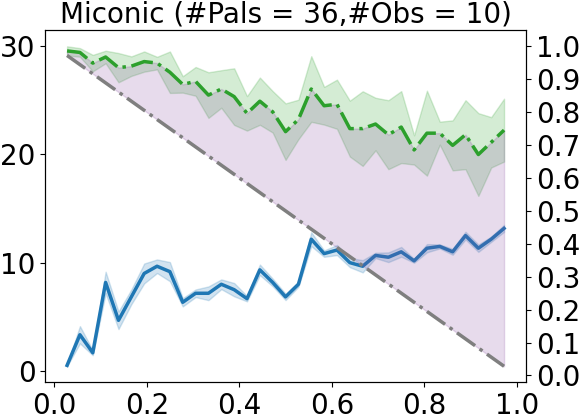

Values plotted in this chart, from the file beside it:
init_domain, #TotalPALs, (#)InitPALsIncorrect, (#)PAsDropped, (#)PALsDropped_noObs, (#)FinalAvgPALsIncorrect, #TotalActions, (#)InitActionsIncorrect, (#)ActionsObserved, (#)CompleteActionsDropped, (#)FinalActionsIncorrect, InitAccuracy, FinalAccuracy, #UniqueQueriesAIA, Final#UniqueQueries, #ValidModels
domain_1_0, 36, (1) {('board', 'destin|1|0', <Location.E…, (0) set(), (0) set(), (1.0) {('board', 'destin|1|0', <Location…, 4, (1) {'board'}, (4) {<Action 'depart' at 0x7fcbba819c18>…, (0) set(), (1.0) {('board', 'destin|1|0', <Location…, 0.9722, 0.9722, 30, 0, 1
domain_1_1, 36, (1) {('depart', 'origin|1|0', <Location.…, (0) set(), (0) set(), (1.0) {('depart', 'origin|1|0', <Locatio…, 4, (1) {'depart'}, (4) {<Action 'depart' at 0x7fcbba819c18>…, (0) set(), (1.0) {('depart', 'origin|1|0', <Locatio…, 0.9722, 0.9722, 30, 0, 1
domain_1_2, 36, (1) {('up', 'above|1|0', <Location.EFFEC…, (1) {('up', 'above|1|0', <Location.PRECO…, (0) set(), (0.0) set(), 4, (1) {'up'}, (4) {<Action 'depart' at 0x7fcbba819c18>…, (0) set(), (0.0) set(), 0.9722, 1.0, 30, 1, 1
domain_1_3, 36, (1) {('depart', 'boarded|1', <Location.E…, (1) {('depart', 'boarded|1', <Location.P…, (0) set(), (0.0) set(), 4, (1) {'depart'}, (4) {<Action 'depart' at 0x7fcbba819c18>…, (0) set(), (0.0) set(), 0.9722, 1.0, 30, 1, 1
domain_1_4, 36, (1) {('board', 'served|1', <Location.PRE…, (0) set(), (0) set(), (1.0) {('board', 'served|1', <Location.P…, 4, (1) {'board'}, (4) {<Action 'depart' at 0x7fcbba819c18>…, (0) set(), (1.0) {('board', 'served|1', <Location.P…, 0.9722, 0.9722, 30, 0, 1
domain_1_5, 36, (1) {('depart', 'boarded|1', <Location.E…, (1) {('depart', 'boarded|1', <Location.P…, (0) set(), (0.0) set(), 4, (1) {'depart'}, (4) {<Action 'depart' at 0x7fcbba819c18>…, (0) set(), (0.0) set(), 0.9722, 1.0, 30, 1, 1
domain_2_0, 36, (2) {('depart', 'boarded|1', <Location.P…, (1) {('depart', 'destin|1|0', <Location.…, (0) set(), (1.0) {('depart', 'boarded|1', <Location…, 4, (1) {'depart'}, (4) {<Action 'depart' at 0x7fcbba819c18>…, (0) set(), (1.0) {('depart', 'boarded|1', <Location…, 0.9444, 0.9722, 30, 1, 1
domain_2_1, 36, (2) {('depart', 'boarded|1', <Location.E…, (1) {('depart', 'boarded|1', <Location.P…, (0) set(), (1.0) {('down', 'above|1|0', <Location.E…, 4, (2) {'depart', 'down'}, (4) {<Action 'depart' at 0x7fcbba819c18>…, (0) set(), (1.0) {('down', 'above|1|0', <Location.E…, 0.9444, 0.9722, 30, 1, 1
domain_2_2, 36, (2) {('depart', 'boarded|1', <Location.P…, (1) {('depart', 'destin|1|0', <Location.…, (0) set(), (1.0) {('depart', 'boarded|1', <Location…, 4, (1) {'depart'}, (4) {<Action 'depart' at 0x7fcbba819c18>…, (0) set(), (1.0) {('depart', 'boarded|1', <Location…, 0.9444, 0.9722, 30, 1, 1
domain_2_3, 36, (2) {('board', 'lift_at|0', <Location.EF…, (2) {('depart', 'served|1', <Location.PR…, (0) set(), (0.0) set(), 4, (2) {'depart', 'board'}, (4) {<Action 'depart' at 0x7fcbba819c18>…, (0) set(), (0.0) set(), 0.9444, 1.0, 30, 2, 1
domain_2_4, 36, (2) {('depart', 'destin|1|0', <Location.…, (1) {('down', 'lift_at|1', <Location.PRE…, (0) set(), (1.0) {('depart', 'destin|1|0', <Locatio…, 4, (2) {'depart', 'down'}, (4) {<Action 'depart' at 0x7fcbba819c18>…, (0) set(), (1.0) {('depart', 'destin|1|0', <Locatio…, 0.9444, 0.9722, 30, 1, 1
domain_2_5, 36, (2) {('depart', 'boarded|1', <Location.P…, (23) {('depart', 'destin|1|0', <Location…, (0) set(), (0.0) set(), 4, (2) {'depart', 'down'}, (4) {<Action 'depart' at 0x7fcbba819c18>…, (3) {'depart', 'board', 'down'}, (0.0) set(), 0.9444, 1.0, 30, 14, 1
domain_3_0, 36, (3) {('down', 'above|0|1', <Location.EFF…, (1) {('down', 'above|0|1', <Location.PRE…, (0) set(), (2.0) {('up', 'lift_at|0', <Location.PRE…, 4, (3) {'depart', 'down', 'up'}, (4) {<Action 'depart' at 0x7fcbba819c18>…, (0) set(), (2.0) {('up', 'lift_at|0', <Location.PRE…, 0.9167, 0.9444, 30, 1, 1
domain_3_1, 36, (3) {('board', 'lift_at|0', <Location.EF…, (1) {('board', 'lift_at|0', <Location.PR…, (0) set(), (2.0) {('up', 'above|1|0', <Location.PRE…, 4, (3) {'board', 'down', 'up'}, (4) {<Action 'depart' at 0x7fcbba819c18>…, (0) set(), (2.0) {('up', 'above|1|0', <Location.PRE…, 0.9167, 0.9444, 30, 1, 1
domain_3_2, 36, (3) {('down', 'lift_at|1', <Location.EFF…, (3) {('up', 'lift_at|1', <Location.PRECO…, (0) set(), (0.0) set(), 4, (3) {'depart', 'down', 'up'}, (4) {<Action 'depart' at 0x7fcbba819c18>…, (0) set(), (0.0) set(), 0.9167, 1.0, 30, 3, 1
domain_3_3, 36, (3) {('down', 'lift_at|0', <Location.PRE…, (0) set(), (0) set(), (3.0) {('down', 'lift_at|0', <Location.P…, 4, (3) {'depart', 'board', 'down'}, (4) {<Action 'depart' at 0x7fcbba819c18>…, (0) set(), (3.0) {('down', 'lift_at|0', <Location.P…, 0.9167, 0.9167, 30, 0, 1
domain_3_4, 36, (3) {('board', 'origin|1|0', <Location.E…, (1) {('board', 'origin|1|0', <Location.P…, (0) set(), (2.0) {('down', 'lift_at|1', <Location.P…, 4, (3) {'depart', 'board', 'down'}, (4) {<Action 'depart' at 0x7fcbba819c18>…, (0) set(), (2.0) {('down', 'lift_at|1', <Location.P…, 0.9167, 0.9444, 30, 1, 1
domain_3_5, 36, (3) {('down', 'above|1|0', <Location.PRE…, (6) {('up', 'lift_at|1', <Location.PRECO…, (0) set(), (2.0) {('down', 'above|1|0', <Location.P…, 4, (3) {'depart', 'down', 'up'}, (4) {<Action 'depart' at 0x7fcbba819c18>…, (1) {'up'}, (2.0) {('down', 'above|1|0', <Location.P…, 0.9167, 0.9444, 30, 4, 1
domain_4_0, 36, (4) {('depart', 'boarded|1', <Location.E…, (23) {('depart', 'boarded|1', <Location.…, (0) set(), (1.0) {('up', 'above|0|1', <Location.PRE…, 4, (3) {'depart', 'down', 'up'}, (4) {<Action 'depart' at 0x7fcbba819c18>…, (3) {'depart', 'board', 'down'}, (1.0) {('up', 'above|0|1', <Location.PRE…, 0.8889, 0.9722, 30, 14, 1
domain_4_1, 36, (4) {('board', 'lift_at|0', <Location.EF…, (2) {('down', 'above|0|1', <Location.PRE…, (0) set(), (2.0) {('up', 'lift_at|1', <Location.PRE…, 4, (4) {'depart', 'board', 'down', 'up'}, (4) {<Action 'depart' at 0x7fcbba819c18>…, (0) set(), (2.0) {('up', 'lift_at|1', <Location.PRE…, 0.8889, 0.9444, 30, 2, 1
domain_4_2, 36, (4) {('down', 'above|1|0', <Location.EFF…, (10) {('board', 'destin|1|0', <Location.…, (0) set(), (1.0) {('down', 'above|1|0', <Location.E…, 4, (2) {'board', 'down'}, (4) {<Action 'depart' at 0x7fcbba819c18>…, (1) {'board'}, (1.0) {('down', 'above|1|0', <Location.E…, 0.8889, 0.9722, 30, 6, 1
domain_4_3, 36, (4) {('depart', 'boarded|1', <Location.E…, (11) {('depart', 'boarded|1', <Location.…, (0) set(), (1.0) {('depart', 'origin|1|0', <Locatio…, 4, (3) {'depart', 'board', 'up'}, (4) {<Action 'depart' at 0x7fcbba819c18>…, (1) {'board'}, (1.0) {('depart', 'origin|1|0', <Locatio…, 0.8889, 0.9722, 30, 7, 1
domain_4_4, 36, (4) {('down', 'lift_at|0', <Location.EFF…, (29) {('depart', 'destin|1|0', <Location…, (0) set(), (0.0) set(), 4, (2) {'down', 'up'}, (4) {<Action 'depart' at 0x7fcbba819c18>…, (4) {'depart', 'board', 'down', 'up'}, (0.0) set(), 0.8889, 1.0, 30, 18, 1
domain_4_5, 36, (4) {('down', 'lift_at|0', <Location.PRE…, (2) {('board', 'origin|1|0', <Location.P…, (0) set(), (2.0) {('down', 'lift_at|0', <Location.P…, 4, (3) {'board', 'down', 'up'}, (4) {<Action 'depart' at 0x7fcbba819c18>…, (0) set(), (2.0) {('down', 'lift_at|0', <Location.P…, 0.8889, 0.9444, 30, 2, 1
domain_5_0, 36, (5) {('board', 'destin|1|0', <Location.E…, (0) set(), (0) set(), (5.0) {('board', 'destin|1|0', <Location…, 4, (2) {'board', 'down'}, (4) {<Action 'depart' at 0x7fcbba819c18>…, (0) set(), (2.0) {('board', 'destin|1|0', <Location…, 0.8611, 0.8611, 30, 0, 1
domain_5_1, 36, (5) {('depart', 'destin|1|0', <Location.…, (24) {('depart', 'destin|1|0', <Location…, (0) set(), (0.0) set(), 4, (4) {'depart', 'board', 'down', 'up'}, (4) {<Action 'depart' at 0x7fcbba819c18>…, (3) {'depart', 'board', 'down'}, (0.0) set(), 0.8611, 1.0, 30, 15, 1
domain_5_2, 36, (5) {('depart', 'lift_at|0', <Location.E…, (3) {('board', 'lift_at|0', <Location.PR…, (0) set(), (2.0) {('up', 'above|0|1', <Location.PRE…, 4, (4) {'depart', 'board', 'down', 'up'}, (4) {<Action 'depart' at 0x7fcbba819c18>…, (0) set(), (2.0) {('up', 'above|0|1', <Location.PRE…, 0.8611, 0.9444, 30, 3, 1
domain_5_3, 36, (5) {('board', 'served|1', <Location.PRE…, (3) {('up', 'above|1|0', <Location.PRECO…, (0) set(), (1.0) {('board', 'served|1', <Location.P…, 4, (3) {'board', 'down', 'up'}, (4) {<Action 'depart' at 0x7fcbba819c18>…, (0) set(), (1.0) {('board', 'served|1', <Location.P…, 0.8611, 0.9722, 30, 3, 1
domain_5_4, 36, (5) {('board', 'lift_at|0', <Location.PR…, (2) {('board', 'boarded|1', <Location.PR…, (0) set(), (3.0) {('down', 'lift_at|1', <Location.P…, 4, (4) {'depart', 'board', 'down', 'up'}, (4) {<Action 'depart' at 0x7fcbba819c18>…, (0) set(), (3.0) {('down', 'lift_at|1', <Location.P…, 0.8611, 0.9167, 30, 2, 1
domain_5_5, 36, (5) {('board', 'boarded|1', <Location.PR…, (7) {('up', 'lift_at|1', <Location.PRECO…, (0) set(), (3.0) {('down', 'above|1|0', <Location.P…, 4, (4) {'depart', 'board', 'down', 'up'}, (4) {<Action 'depart' at 0x7fcbba819c18>…, (1) {'up'}, (2.0) {('down', 'above|1|0', <Location.P…, 0.8611, 0.9167, 30, 5, 1
domain_6_0, 36, (6) {('depart', 'boarded|1', <Location.P…, (16) {('board', 'destin|1|0', <Location.…, (0) set(), (2.0) {('depart', 'boarded|1', <Location…, 4, (4) {'depart', 'board', 'down', 'up'}, (4) {<Action 'depart' at 0x7fcbba819c18>…, (2) {'board', 'down'}, (2.0) {('depart', 'boarded|1', <Location…, 0.8333, 0.9444, 30, 10, 1
domain_6_1, 36, (6) {('up', 'lift_at|1', <Location.PRECO…, (21) {('board', 'origin|1|0', <Location.…, (0) set(), (1.0) {('depart', 'served|1', <Location.…, 4, (4) {'depart', 'board', 'down', 'up'}, (4) {<Action 'depart' at 0x7fcbba819c18>…, (3) {'board', 'down', 'up'}, (1.0) {('depart', 'served|1', <Location.…, 0.8333, 0.9722, 30, 13, 1
domain_6_2, 36, (6) {('board', 'boarded|1', <Location.PR…, (2) {('depart', 'destin|1|0', <Location.…, (0) set(), (4.0) {('board', 'boarded|1', <Location.…, 4, (4) {'depart', 'board', 'down', 'up'}, (4) {<Action 'depart' at 0x7fcbba819c18>…, (0) set(), (3.0) {('board', 'boarded|1', <Location.…, 0.8333, 0.8889, 30, 2, 1
domain_6_3, 36, (6) {('board', 'boarded|1', <Location.PR…, (3) {('depart', 'boarded|1', <Location.P…, (0) set(), (3.0) {('board', 'boarded|1', <Location.…, 4, (4) {'depart', 'board', 'down', 'up'}, (4) {<Action 'depart' at 0x7fcbba819c18>…, (0) set(), (2.0) {('board', 'boarded|1', <Location.…, 0.8333, 0.9167, 30, 3, 1
domain_6_4, 36, (6) {('board', 'boarded|1', <Location.PR…, (15) {('board', 'destin|1|0', <Location.…, (0) set(), (1.0) {('up', 'lift_at|1', <Location.PRE…, 4, (3) {'board', 'down', 'up'}, (4) {<Action 'depart' at 0x7fcbba819c18>…, (2) {'board', 'down'}, (1.0) {('up', 'lift_at|1', <Location.PRE…, 0.8333, 0.9722, 30, 9, 1
domain_6_5, 36, (6) {('board', 'destin|1|0', <Location.P…, (4) {('depart', 'boarded|1', <Location.P…, (0) set(), (2.0) {('board', 'destin|1|0', <Location…, 4, (4) {'depart', 'board', 'down', 'up'}, (4) {<Action 'depart' at 0x7fcbba819c18>…, (0) set(), (2.0) {('board', 'destin|1|0', <Location…, 0.8333, 0.9444, 30, 4, 1
domain_7_0, 36, (7) {('board', 'boarded|1', <Location.PR…, (29) {('depart', 'destin|1|0', <Location…, (0) set(), (0.0) set(), 4, (4) {'depart', 'board', 'down', 'up'}, (4) {<Action 'depart' at 0x7fcbba819c18>…, (4) {'depart', 'board', 'down', 'up'}, (0.0) set(), 0.8056, 1.0, 30, 18, 1
domain_7_1, 36, (7) {('depart', 'boarded|1', <Location.P…, (15) {('depart', 'destin|1|0', <Location…, (0) set(), (3.0) {('board', 'destin|1|0', <Location…, 4, (3) {'depart', 'board', 'down'}, (4) {<Action 'depart' at 0x7fcbba819c18>…, (2) {'depart', 'up'}, (2.0) {('board', 'destin|1|0', <Location…, 0.8056, 0.9167, 30, 10, 1
domain_7_2, 36, (7) {('board', 'boarded|1', <Location.PR…, (4) {('board', 'origin|1|0', <Location.P…, (0) set(), (1.0) {('board', 'boarded|1', <Location.…, 4, (2) {'depart', 'board'}, (4) {<Action 'depart' at 0x7fcbba819c18>…, (0) set(), (1.0) {('board', 'boarded|1', <Location.…, 0.8056, 0.9722, 30, 4, 1
domain_7_3, 36, (7) {('depart', 'boarded|1', <Location.P…, (4) {('depart', 'boarded|1', <Location.P…, (0) set(), (2.0) {('down', 'above|0|1', <Location.P…, 4, (4) {'depart', 'board', 'down', 'up'}, (4) {<Action 'depart' at 0x7fcbba819c18>…, (0) set(), (1.0) {('down', 'above|0|1', <Location.P…, 0.8056, 0.9444, 30, 4, 1
domain_7_4, 36, (7) {('board', 'destin|1|0', <Location.E…, (4) {('down', 'lift_at|0', <Location.PRE…, (0) set(), (3.0) {('board', 'destin|1|0', <Location…, 4, (4) {'depart', 'board', 'down', 'up'}, (4) {<Action 'depart' at 0x7fcbba819c18>…, (0) set(), (3.0) {('board', 'destin|1|0', <Location…, 0.8056, 0.9167, 30, 4, 1
domain_7_5, 36, (7) {('depart', 'boarded|1', <Location.P…, (23) {('depart', 'destin|1|0', <Location…, (0) set(), (1.0) {('down', 'above|1|0', <Location.E…, 4, (4) {'depart', 'board', 'down', 'up'}, (4) {<Action 'depart' at 0x7fcbba819c18>…, (3) {'depart', 'board', 'up'}, (1.0) {('down', 'above|1|0', <Location.E…, 0.8056, 0.9722, 30, 14, 1
domain_8_0, 36, (8) {('depart', 'boarded|1', <Location.P…, (24) {('depart', 'destin|1|0', <Location…, (0) set(), (1.0) {('up', 'lift_at|1', <Location.PRE…, 4, (3) {'depart', 'down', 'up'}, (4) {<Action 'depart' at 0x7fcbba819c18>…, (3) {'depart', 'board', 'down'}, (1.0) {('up', 'lift_at|1', <Location.PRE…, 0.7778, 0.9722, 30, 15, 1
domain_8_1, 36, (8) {('depart', 'destin|1|0', <Location.…, (6) {('depart', 'destin|1|0', <Location.…, (0) set(), (2.0) {('down', 'above|1|0', <Location.P…, 4, (4) {'depart', 'board', 'down', 'up'}, (4) {<Action 'depart' at 0x7fcbba819c18>…, (0) set(), (2.0) {('down', 'above|1|0', <Location.P…, 0.7778, 0.9444, 30, 6, 1
domain_8_2, 36, (8) {('depart', 'destin|1|0', <Location.…, (6) {('depart', 'destin|1|0', <Location.…, (0) set(), (2.0) {('board', 'destin|1|0', <Location…, 4, (4) {'depart', 'board', 'down', 'up'}, (4) {<Action 'depart' at 0x7fcbba819c18>…, (0) set(), (2.0) {('board', 'destin|1|0', <Location…, 0.7778, 0.9444, 30, 6, 1
domain_8_3, 36, (8) {('depart', 'boarded|1', <Location.P…, (9) {('depart', 'destin|1|0', <Location.…, (0) set(), (3.0) {('up', 'above|0|1', <Location.EFF…, 4, (3) {'depart', 'board', 'up'}, (4) {<Action 'depart' at 0x7fcbba819c18>…, (1) {'depart'}, (2.0) {('up', 'above|0|1', <Location.EFF…, 0.7778, 0.9167, 30, 6, 1
domain_8_4, 36, (8) {('depart', 'destin|1|0', <Location.…, (18) {('depart', 'destin|1|0', <Location…, (0) set(), (2.0) {('up', 'above|0|1', <Location.EFF…, 4, (4) {'depart', 'board', 'down', 'up'}, (4) {<Action 'depart' at 0x7fcbba819c18>…, (2) {'board', 'down'}, (1.0) {('up', 'above|0|1', <Location.EFF…, 0.7778, 0.9444, 30, 12, 1
domain_8_5, 36, (8) {('down', 'above|0|1', <Location.PRE…, (21) {('board', 'origin|1|0', <Location.…, (0) set(), (1.0) {('depart', 'served|1', <Location.…, 4, (4) {'depart', 'board', 'down', 'up'}, (4) {<Action 'depart' at 0x7fcbba819c18>…, (3) {'board', 'down', 'up'}, (1.0) {('depart', 'served|1', <Location.…, 0.7778, 0.9722, 30, 13, 1
domain_9_0, 36, (9) {('depart', 'destin|1|0', <Location.…, (11) {('depart', 'destin|1|0', <Location…, (0) set(), (3.0) {('board', 'boarded|1', <Location.…, 4, (4) {'depart', 'board', 'down', 'up'}, (4) {<Action 'depart' at 0x7fcbba819c18>…, (1) {'depart'}, (3.0) {('board', 'boarded|1', <Location.…, 0.75, 0.9167, 30, 8, 1
domain_9_1, 36, (9) {('depart', 'destin|1|0', <Location.…, (3) {('depart', 'boarded|1', <Location.P…, (0) set(), (6.0) {('depart', 'destin|1|0', <Locatio…, 4, (4) {'depart', 'board', 'down', 'up'}, (4) {<Action 'depart' at 0x7fcbba819c18>…, (0) set(), (3.0) {('depart', 'destin|1|0', <Locatio…, 0.75, 0.8333, 30, 3, 1
domain_9_2, 36, (9) {('board', 'served|1', <Location.PRE…, (21) {('depart', 'destin|1|0', <Location…, (0) set(), (3.0) {('board', 'destin|1|0', <Location…, 4, (4) {'depart', 'board', 'down', 'up'}, (4) {<Action 'depart' at 0x7fcbba819c18>…, (3) {'depart', 'down', 'up'}, (1.0) {('board', 'destin|1|0', <Location…, 0.75, 0.9167, 30, 14, 1
domain_9_3, 36, (9) {('depart', 'destin|1|0', <Location.…, (29) {('depart', 'destin|1|0', <Location…, (0) set(), (0.0) set(), 4, (3) {'depart', 'down', 'up'}, (4) {<Action 'depart' at 0x7fcbba819c18>…, (4) {'depart', 'board', 'down', 'up'}, (0.0) set(), 0.75, 1.0, 30, 18, 1
domain_9_4, 36, (9) {('board', 'destin|1|0', <Location.P…, (4) {('depart', 'boarded|1', <Location.P…, (0) set(), (5.0) {('board', 'destin|1|0', <Location…, 4, (4) {'depart', 'board', 'down', 'up'}, (4) {<Action 'depart' at 0x7fcbba819c18>…, (0) set(), (2.0) {('board', 'destin|1|0', <Location…, 0.75, 0.8611, 30, 4, 1
domain_9_5, 36, (9) {('up', 'lift_at|1', <Location.PRECO…, (8) {('depart', 'boarded|1', <Location.P…, (0) set(), (0.0) set(), 4, (4) {'depart', 'board', 'down', 'up'}, (4) {<Action 'depart' at 0x7fcbba819c18>…, (0) set(), (0.0) set(), 0.75, 1.0, 30, 8, 1
domain_10_0, 36, (10) {('down', 'above|0|1', <Location.PR…, (5) {('depart', 'destin|1|0', <Location.…, (0) set(), (3.0) {('up', 'above|1|0', <Location.PRE…, 4, (4) {'depart', 'board', 'down', 'up'}, (4) {<Action 'depart' at 0x7fcbba819c18>…, (0) set(), (3.0) {('up', 'above|1|0', <Location.PRE…, 0.7222, 0.9167, 30, 5, 1
domain_10_1, 36, (10) {('board', 'served|1', <Location.PR…, (5) {('depart', 'destin|1|0', <Location.…, (0) set(), (5.0) {('board', 'served|1', <Location.P…, 4, (4) {'depart', 'board', 'down', 'up'}, (4) {<Action 'depart' at 0x7fcbba819c18>…, (0) set(), (3.0) {('board', 'served|1', <Location.P…, 0.7222, 0.8611, 30, 5, 1
domain_10_2, 36, (10) {('depart', 'destin|1|0', <Location…, (13) {('depart', 'destin|1|0', <Location…, (0) set(), (3.0) {('down', 'above|1|0', <Location.P…, 4, (4) {'depart', 'board', 'down', 'up'}, (4) {<Action 'depart' at 0x7fcbba819c18>…, (1) {'board'}, (1.0) {('down', 'above|1|0', <Location.P…, 0.7222, 0.9167, 30, 9, 1
domain_10_3, 36, (10) {('down', 'lift_at|0', <Location.PR…, (4) {('down', 'lift_at|0', <Location.PRE…, (0) set(), (5.0) {('depart', 'origin|1|0', <Locatio…, 4, (4) {'depart', 'board', 'down', 'up'}, (4) {<Action 'depart' at 0x7fcbba819c18>…, (0) set(), (3.0) {('depart', 'origin|1|0', <Locatio…, 0.7222, 0.8611, 30, 4, 1
domain_10_4, 36, (10) {('depart', 'boarded|1', <Location.…, (15) {('depart', 'destin|1|0', <Location…, (0) set(), (4.0) {('board', 'destin|1|0', <Location…, 4, (4) {'depart', 'board', 'down', 'up'}, (4) {<Action 'depart' at 0x7fcbba819c18>…, (2) {'depart', 'up'}, (2.0) {('board', 'destin|1|0', <Location…, 0.7222, 0.8889, 30, 10, 1
domain_10_5, 36, (10) {('board', 'destin|1|0', <Location.…, (5) {('depart', 'destin|1|0', <Location.…, (0) set(), (5.0) {('board', 'destin|1|0', <Location…, 4, (3) {'depart', 'board', 'up'}, (4) {<Action 'depart' at 0x7fcbba819c18>…, (0) set(), (2.0) {('board', 'destin|1|0', <Location…, 0.7222, 0.8611, 30, 5, 1
... 150 more rows
